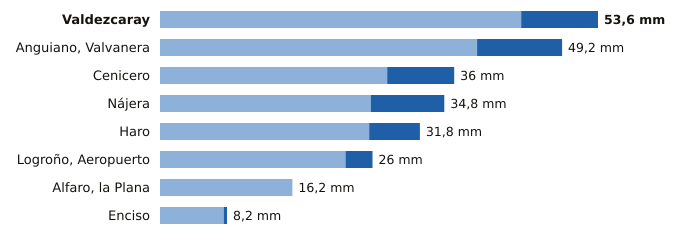

Data behind this chart, as committed beside it:
estacion, provincia, indicativo, mm_6_dias_anteriores, mm_hoy, mm_7_dias, horas_de_hoy
Valdezcaray, La Rioja, 9115X, 44.2, 9.4, 53.6, 20
Anguiano, Valvanera, La Rioja, 9136X, 38.8, 10.4, 49.2, 20
Cenicero, La Rioja, 9145Y, 27.8, 8.2, 36.0, 19
Nájera, La Rioja, 9141V, 25.8, 9.0, 34.8, 20
Haro, La Rioja, 9121X, 25.6, 6.2, 31.8, 20
Logroño, Aeropuerto, La Rioja, 9170, 22.7, 3.3, 26.0, 20
Alfaro, la Plana, La Rioja, 9293X, 16.2, 0.0, 16.2, 20
Enciso, La Rioja, 9188, 7.8, 0.4, 8.2, 20
